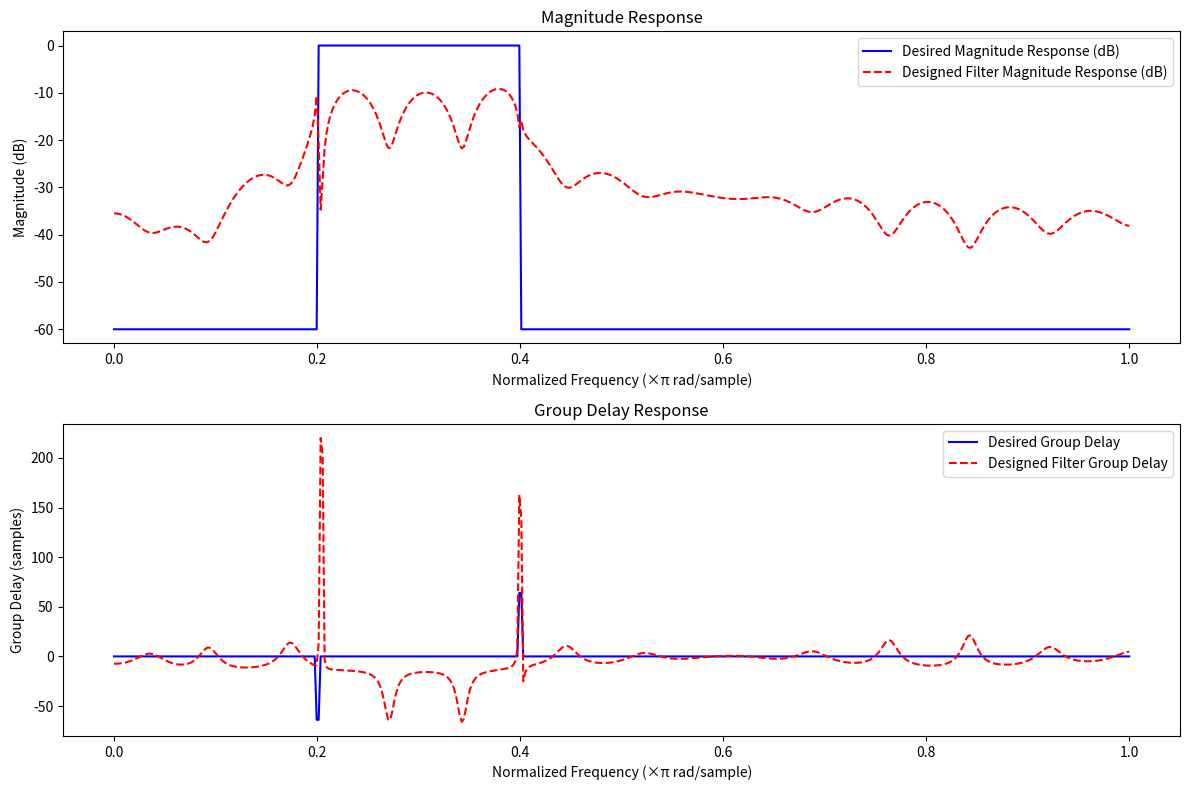

Write Python code to recreate this figure.
import numpy as np
import matplotlib.pyplot as plt
from scipy.linalg import lstsq
from scipy.fft import fft, fftfreq

# Define the desired frequency response
def desired_magnitude_phase(omega):
    magnitude = np.piecewise(omega, 
                             [omega < 0.2 * np.pi, (omega >= 0.2 * np.pi) & (omega <= 0.4 * np.pi), omega > 0.4 * np.pi],
                             [0.001, 1, 0.001])  # Bandpass magnitude response
    phase = np.piecewise(omega, 
                         [omega < 0.2 * np.pi, (omega >= 0.2 * np.pi) & (omega <= 0.4 * np.pi), omega > 0.4 * np.pi],
                         [0, np.pi / 4, 0])  # Nonlinear phase response
    return magnitude, phase

# Compute the group delay
def group_delay(phase, omega):
    unwrapped_phase = np.unwrap(phase)
    return -np.gradient(unwrapped_phase, omega)

# FIR filter design parameters
N = 3000  # Number of filter coefficients
M = 500  # Number of frequency samples

# Sample points
omega = np.linspace(0, np.pi, M)
magnitude, phase = desired_magnitude_phase(omega)

# Desired complex response
H_d_samples = magnitude * np.exp(1j * phase)

# Construct the matrix for the least squares problem
A_real = np.zeros((M, N))
A_imag = np.zeros((M, N))

for k in range(M):
    for n in range(N):
        A_real[k, n] = np.cos(omega[k] * n)
        A_imag[k, n] = np.sin(omega[k] * n)

# Desired response vector
b_real = H_d_samples.real
b_imag = H_d_samples.imag

# Solve the least squares problem separately for real and imaginary parts
h_real, _, _, _ = lstsq(A_real, b_real)
h_imag, _, _, _ = lstsq(A_imag, b_imag)

# Combine the real and imaginary parts to get the final filter coefficients
h = h_real + 1j * h_imag

# Ensure coefficients are purely real
h = h.real

# Perform FFT to obtain the frequency response of the designed filter
H = fft(h, n=1024)
freqs = fftfreq(1024, d=1)[:512]

# Normalize frequency
normalized_freqs = freqs / max(freqs)

# Desired response for comparison
omega_full = np.linspace(0, np.pi, 512)
H_d_full_magnitude, H_d_full_phase = desired_magnitude_phase(omega_full)
H_d_full = H_d_full_magnitude * np.exp(1j * H_d_full_phase)

# Compute group delay
group_delay_desired = group_delay(np.angle(H_d_full), omega_full)
group_delay_designed = group_delay(np.angle(H[:512]), normalized_freqs * np.pi)

# Plotting
plt.figure(figsize=(12, 8))

# Magnitude response in dB
plt.subplot(2, 1, 1)
plt.plot(omega_full / np.pi, 20 * np.log10(np.abs(H_d_full)), label='Desired Magnitude Response (dB)', color='blue')
plt.plot(normalized_freqs, 20 * np.log10(np.abs(H[:512])), label='Designed Filter Magnitude Response (dB)', color='red', linestyle='--')
plt.title('Magnitude Response')
plt.xlabel('Normalized Frequency (×π rad/sample)')
plt.ylabel('Magnitude (dB)')
plt.legend()

# Group delay response
plt.subplot(2, 1, 2)
plt.plot(omega_full / np.pi, group_delay_desired, label='Desired Group Delay', color='blue')
plt.plot(normalized_freqs, group_delay_designed, label='Designed Filter Group Delay', color='red', linestyle='--')
plt.title('Group Delay Response')
plt.xlabel('Normalized Frequency (×π rad/sample)')
plt.ylabel('Group Delay (samples)')
plt.legend()

plt.tight_layout()
plt.show()
